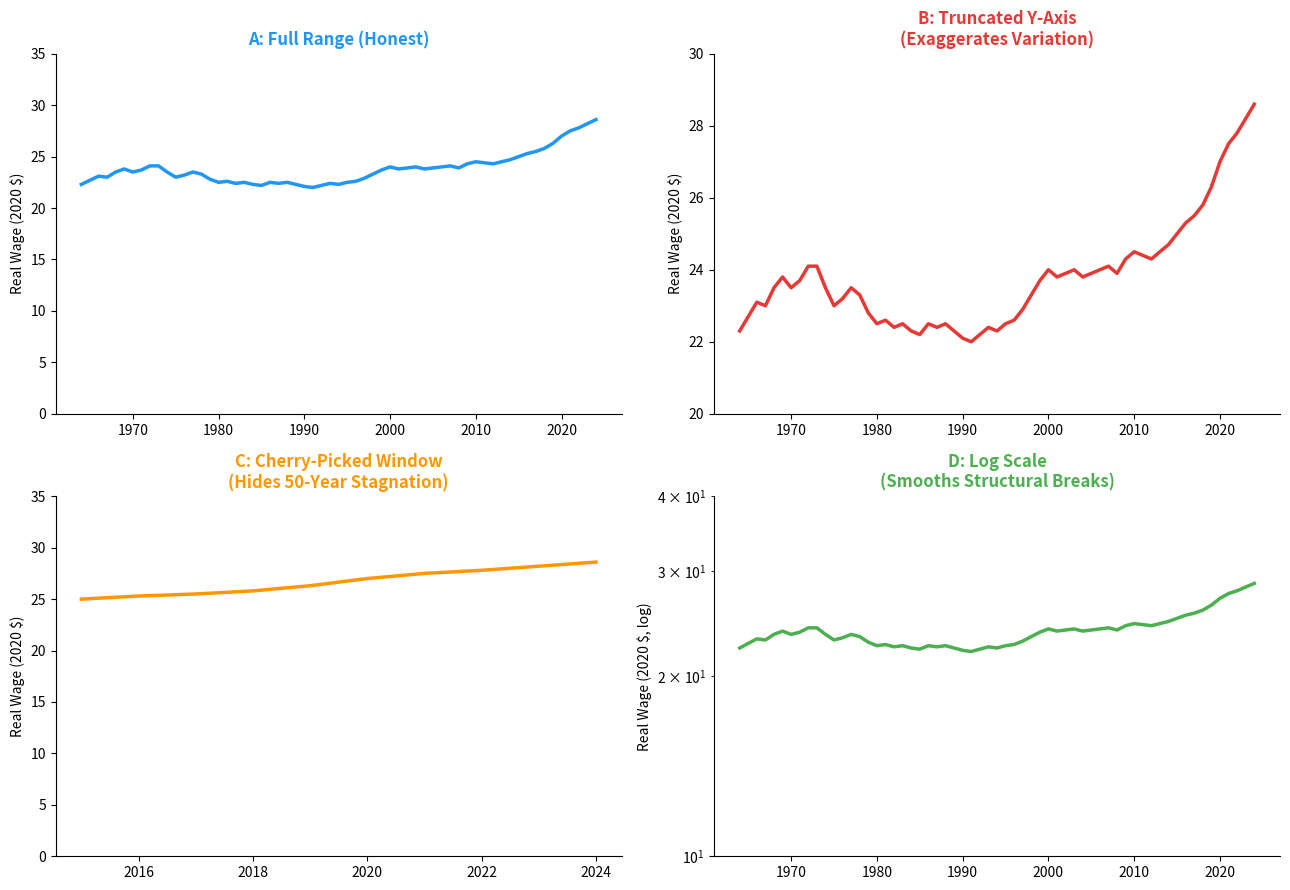

The script that saved this image: (Note: this script raises an exception after producing the figure.)
"""Four Visualizations of Real Wages: Same Data, Different Arguments.

Uses static data (approximate FRED AHETPI deflated to 2020 dollars)
to avoid API dependency in the slide build pipeline.
"""
import numpy as np
import matplotlib.pyplot as plt

# Approximate real hourly earnings (2020$), annual averages 1964-2024
years = np.arange(1964, 2025)
# Stylized trajectory: rise to 1973, stagnation to 2015, rise to 2020, dip, recovery
real_wages = np.array([
    22.3, 22.7, 23.1, 23.0, 23.5, 23.8, 23.5, 23.7, 24.1, 24.1,  # 1964-73
    23.5, 23.0, 23.2, 23.5, 23.3, 22.8, 22.5, 22.6, 22.4, 22.5,  # 1974-83
    22.3, 22.2, 22.5, 22.4, 22.5, 22.3, 22.1, 22.0, 22.2, 22.4,  # 1984-93
    22.3, 22.5, 22.6, 22.9, 23.3, 23.7, 24.0, 23.8, 23.9, 24.0,  # 1994-03
    23.8, 23.9, 24.0, 24.1, 23.9, 24.3, 24.5, 24.4, 24.3, 24.5,  # 2004-13
    24.7, 25.0, 25.3, 25.5, 25.8, 26.3, 27.0, 27.5, 27.8, 28.2,  # 2014-23
    28.6                                                            # 2024
])

fig, axes = plt.subplots(2, 2, figsize=(13, 9))

# Panel A: Honest (full range, y starts at 0)
axes[0, 0].plot(years, real_wages, color="#2196F3", linewidth=2.5)
axes[0, 0].set_ylim(0, 35)
axes[0, 0].set_title("A: Full Range (Honest)", fontweight="bold", fontsize=12,
                     color="#2196F3")
axes[0, 0].set_ylabel("Real Wage (2020 $)")
axes[0, 0].spines["top"].set_visible(False)
axes[0, 0].spines["right"].set_visible(False)

# Panel B: Truncated y-axis (starts at $20)
axes[0, 1].plot(years, real_wages, color="#E53935", linewidth=2.5)
axes[0, 1].set_ylim(20, 30)
axes[0, 1].set_title("B: Truncated Y-Axis\n(Exaggerates Variation)",
                     fontweight="bold", fontsize=12, color="#E53935")
axes[0, 1].set_ylabel("Real Wage (2020 $)")
axes[0, 1].spines["top"].set_visible(False)
axes[0, 1].spines["right"].set_visible(False)

# Panel C: Cherry-picked window (2015-2024)
mask = years >= 2015
axes[1, 0].plot(years[mask], real_wages[mask], color="#FF9800", linewidth=2.5)
axes[1, 0].set_ylim(0, 35)
axes[1, 0].set_title("C: Cherry-Picked Window\n(Hides 50-Year Stagnation)",
                     fontweight="bold", fontsize=12, color="#FF9800")
axes[1, 0].set_ylabel("Real Wage (2020 $)")
axes[1, 0].spines["top"].set_visible(False)
axes[1, 0].spines["right"].set_visible(False)

# Panel D: Log scale
axes[1, 1].plot(years, real_wages, color="#4CAF50", linewidth=2.5)
axes[1, 1].set_yscale("log")
axes[1, 1].set_ylim(10, 40)
axes[1, 1].set_title("D: Log Scale\n(Smooths Structural Breaks)",
                     fontweight="bold", fontsize=12, color="#4CAF50")
axes[1, 1].set_ylabel("Real Wage (2020 $, log)")
axes[1, 1].spines["top"].set_visible(False)
axes[1, 1].spines["right"].set_visible(False)

plt.tight_layout()
plt.savefig("figures/figure_004_wage_redesigns.png", dpi=150,
            bbox_inches="tight", facecolor="white")
plt.close()
print("OK: figure_004_wage_redesigns.png")
